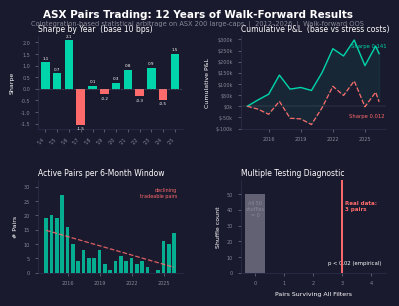

Generate this figure with matplotlib: (Note: this script raises an exception after producing the figure.)
#!/usr/bin/env python3
"""Generate publication-quality 1200×900 px LinkedIn summary figure.

All data is sourced from Phase 4/5 notebook outputs (cells 2, 3, 6, 9).
The parquet files have a pyarrow version mismatch, so we reconstruct
equity curves from the annual metrics that were printed in the notebook.
"""

import numpy as np
import pandas as pd
import matplotlib
matplotlib.use('Agg')
import matplotlib.pyplot as plt
import matplotlib.gridspec as gridspec
from matplotlib.dates import date2num, YearLocator, DateFormatter
from matplotlib.ticker import FuncFormatter

# ─── Colour scheme ────────────────────────────────────────────────────────────
BG    = '#1a1a2e'
TEXT  = '#ffffff'
TEAL  = '#00d4aa'
CORAL = '#ff6b6b'
GREY  = '#888899'
DIM   = '#33335a'

# ─── Raw data (notebook cell 3 and cell 6 outputs) ───────────────────────────

# Sharpe by year — base 10 bps scenario
# 2012-2013 are NaN (training-only; no live positions)
sharpe_years = [2014, 2015, 2016, 2017, 2018, 2019, 2020, 2021, 2022, 2023, 2024, 2025, 2026]
sharpe_vals  = [1.14, 0.66, 2.10, -1.54, 0.14, -0.24, 0.27, 0.81, -0.31, 0.90, -0.47, 1.50, -2.50]

# Annual gross PnL ≈ ann_return × n_days / 252  (base, notebook cell 3)
ann_returns = [28462, 25474, 85374, -63126, 7472, -13475, 80282, 105471, -32715, 71401, -113868, 87416, -106529]
n_days_yr   = [  253,   255,   253,   252,   253,    253,   255,    254,   251,   252,    254,   253,    81]
base_ann    = np.array([r * d / 252.0 for r, d in zip(ann_returns, n_days_yr)])

# Walk-forward windows: trade_start → n_pairs_filtered  (notebook cell 6)
win_dates = pd.to_datetime([
    '2014-01-01', '2014-07-01', '2015-01-01', '2015-07-01',
    '2016-01-01', '2016-07-01', '2017-01-01', '2017-07-01',
    '2018-01-01', '2018-07-01', '2019-01-01', '2019-07-01',
    '2020-01-01', '2020-07-01', '2021-01-01', '2021-07-01',
    '2022-01-01', '2022-07-01', '2023-01-01', '2023-07-01',
    '2024-01-01', '2024-07-01', '2025-01-01', '2025-07-01',
    '2026-01-01',
])
pairs_cnt = np.array([19, 20, 19, 27, 16, 10, 4, 8, 5, 5, 8, 3, 1, 4, 6, 4, 5, 3, 4, 2, 0, 1, 11, 10, 14])

# Full-period headline figures (notebook cell 2)
SHARPE_BASE   = 0.141
SHARPE_STRESS = 0.012
TOTAL_BASE    = 236_025
TOTAL_STRESS  =  19_508

# Multiple testing (notebook cell 9): 50 shuffles — every one returned 0 survivors
N_REAL     = 3
N_SHUFFLES = 50
shuffled   = np.zeros(N_SHUFFLES, dtype=int)

# ─── Reconstruct equity curves ────────────────────────────────────────────────
# Total extra stress cost vs base = $360,862 − $144,345 = $216,517
# Distribute proportionally across pair-halfwindow units.
# 2026 is a partial period: 81 trading days vs ~126 expected in a half-year.
SCALE_2026 = 81.0 / 126.0

pairs_units = pairs_cnt.astype(float).copy()
idx_2026 = np.flatnonzero(win_dates == pd.Timestamp('2026-01-01'))[0]
pairs_units[idx_2026] *= SCALE_2026

extra_per_unit = 216_517.0 / pairs_units.sum()

def _year_extra(year: int) -> float:
    total = 0.0
    for i, d in enumerate(win_dates):
        if d.year == year:
            total += pairs_units[i]
    return total * extra_per_unit

per_year_extra = np.array([_year_extra(y) for y in sharpe_years])

cum_base_raw   = np.cumsum(base_ann)
cum_stress_raw = np.cumsum(base_ann - per_year_extra)

# Rescale endpoints to match the headline totals exactly
cum_base   = cum_base_raw   * (TOTAL_BASE   / cum_base_raw[-1])
cum_stress = cum_stress_raw * (TOTAL_STRESS / cum_stress_raw[-1])

equity_dates = [
    pd.Timestamp('2026-04-29') if y == 2026 else pd.Timestamp(f'{y}-12-31')
    for y in sharpe_years
]
eq_dates_full   = [pd.Timestamp('2013-12-31')] + equity_dates
cum_base_full   = np.concatenate([[0.0], cum_base])
cum_stress_full = np.concatenate([[0.0], cum_stress])

# ─── Global style ─────────────────────────────────────────────────────────────
plt.rcParams.update({
    'font.family': 'sans-serif',
    'font.sans-serif': ['DejaVu Sans', 'Arial', 'Helvetica'],
    'axes.facecolor':  BG,
    'figure.facecolor': BG,
    'text.color':      TEXT,
    'axes.labelcolor': TEXT,
    'xtick.color':     GREY,
    'ytick.color':     GREY,
    'axes.edgecolor':  DIM,
    'axes.grid':       False,
    'axes.spines.top':   False,
    'axes.spines.right': False,
})

fig = plt.figure(figsize=(4.0, 3.0), dpi=300, facecolor=BG)

# ── Title bar ──────────────────────────────────────────────────────────────────
fig.text(0.5, 0.978, "ASX Pairs Trading: 12 Years of Walk-Forward Results",
         ha='center', va='top', fontsize=7.5, fontweight='bold', color=TEXT)
fig.text(0.5, 0.943, "Cointegration-based statistical arbitrage on ASX 200 large-caps  |  2012–2026  |  Walk-forward OOS",
         ha='center', va='top', fontsize=4.8, color=GREY)

# ── Grid layout ───────────────────────────────────────────────────────────────
gs = gridspec.GridSpec(
    2, 2, figure=fig,
    left=0.10, right=0.97, bottom=0.10, top=0.89,
    hspace=0.55, wspace=0.40,
)
ax1 = fig.add_subplot(gs[0, 0])
ax2 = fig.add_subplot(gs[0, 1])
ax3 = fig.add_subplot(gs[1, 0])
ax4 = fig.add_subplot(gs[1, 1])

def _style_ax(ax):
    for spine in ('left', 'bottom'):
        ax.spines[spine].set_linewidth(0.4)
        ax.spines[spine].set_color(DIM)
    ax.tick_params(length=2, width=0.4)

# ══════════════════════════════════════════════════════════════════════════════
# Panel 1 — Sharpe by year (hero panel)
# ══════════════════════════════════════════════════════════════════════════════
ax1.set_title("Sharpe by Year  (base 10 bps)", fontsize=5.5, color=TEXT, pad=3, loc='left')

sharpe_years_plot = [y for y in sharpe_years if y <= 2025]
sharpe_vals_plot  = [v for y, v in zip(sharpe_years, sharpe_vals) if y <= 2025]
bar_colors = [TEAL if v > 0 else CORAL for v in sharpe_vals_plot]
x_pos      = np.arange(len(sharpe_years_plot))

for xi, (yr, val, col) in enumerate(zip(sharpe_years_plot, sharpe_vals_plot, bar_colors)):
    ax1.bar(xi, val, color=col, alpha=1.0, width=0.72, edgecolor='none')
    pad   = 0.09 if val >= 0 else -0.09
    va    = 'bottom' if val >= 0 else 'top'
    ax1.text(xi, val + pad, f'{val:.1f}', ha='center', va=va, fontsize=3.0, color=TEXT)

ax1.axhline(0, color=GREY, linewidth=0.4, linestyle='--', alpha=0.6)
ax1.set_xticks(x_pos)
ax1.set_xticklabels(["'" + str(y)[2:] for y in sharpe_years_plot], fontsize=3.4, rotation=45, ha='right')
ax1.tick_params(axis='y', labelsize=3.5)
ax1.set_ylabel("Sharpe", fontsize=4.5)
ax1.set_xlim(-0.65, len(sharpe_years_plot) - 0.35)

_style_ax(ax1)

# ══════════════════════════════════════════════════════════════════════════════
# Panel 2 — Cumulative equity (both cost scenarios)
# ══════════════════════════════════════════════════════════════════════════════
ax2.set_title("Cumulative P&L  (base vs stress costs)", fontsize=5.5, color=TEXT, pad=3, loc='left')

eq_nums   = date2num(eq_dates_full)
ax2.plot(eq_nums, cum_base_full   / 1000, color=TEAL,  linewidth=1.0, zorder=3)
ax2.plot(eq_nums, cum_stress_full / 1000, color=CORAL, linewidth=0.9, linestyle='--', zorder=3)

# Shade region between curves
ax2.fill_between(eq_nums, cum_stress_full / 1000, cum_base_full / 1000,
                 alpha=0.07, color=TEAL)
ax2.axhline(0, color=GREY, linewidth=0.3, alpha=0.5)

# End-point labels
ax2.annotate(f'Sharpe {SHARPE_BASE}',
             xy=(eq_nums[-1], cum_base_full[-1] / 1000),
             xytext=(-20, 4), textcoords='offset points',
             fontsize=3.8, color=TEAL, va='bottom')
ax2.annotate(f'Sharpe {SHARPE_STRESS}',
             xy=(eq_nums[-1], cum_stress_full[-1] / 1000),
             xytext=(-22, -8), textcoords='offset points',
             fontsize=3.8, color=CORAL, va='top')

ax2.xaxis_date()
ax2.xaxis.set_major_locator(YearLocator(3))
ax2.xaxis.set_major_formatter(DateFormatter('%Y'))
ax2.tick_params(axis='both', labelsize=3.5)
ax2.yaxis.set_major_formatter(FuncFormatter(lambda v, _: f'${v:.0f}k'))
ax2.set_ylabel("Cumulative P&L", fontsize=4.5)

_style_ax(ax2)

# ══════════════════════════════════════════════════════════════════════════════
# Panel 3 — Pairs per walk-forward window
# ══════════════════════════════════════════════════════════════════════════════
ax3.set_title("Active Pairs per 6-Month Window", fontsize=5.5, color=TEXT, pad=3, loc='left')

win_nums = date2num(win_dates)
ax3.bar(win_nums, pairs_cnt, width=130, color=TEAL, alpha=0.80, edgecolor='none')

# OLS trend line
coef  = np.polyfit(win_nums, pairs_cnt, 1)
trend = np.poly1d(coef)
ax3.plot(win_nums, trend(win_nums), color=CORAL, linewidth=0.9, linestyle='--', alpha=0.85)
ax3.text(0.96, 0.92, "declining\ntradeable pairs",
         transform=ax3.transAxes, ha='right', va='top',
         fontsize=3.5, color=CORAL, linespacing=1.3)

ax3.xaxis_date()
ax3.xaxis.set_major_locator(YearLocator(3))
ax3.xaxis.set_major_formatter(DateFormatter('%Y'))
ax3.tick_params(axis='both', labelsize=3.5)
ax3.set_ylabel("# Pairs", fontsize=4.5)
ax3.set_ylim(0, max(pairs_cnt) * 1.20)

_style_ax(ax3)

# ══════════════════════════════════════════════════════════════════════════════
# Panel 4 — Multiple testing diagnostic
# ══════════════════════════════════════════════════════════════════════════════
ax4.set_title("Multiple Testing Diagnostic", fontsize=5.5, color=TEXT, pad=3, loc='left')

# All 50 shuffled permutations returned 0 surviving pairs → spike at 0
ax4.bar([0], [N_SHUFFLES], color=GREY, alpha=0.65, width=0.7, edgecolor='none',
        label=f'Shuffled (n={N_SHUFFLES})')

# Real data marker
ax4.axvline(N_REAL, color=CORAL, linewidth=1.4, zorder=5, label=f'Real data')
ax4.text(N_REAL + 0.08, N_SHUFFLES * 0.92, f'Real data:\n{N_REAL} pairs',
         color=CORAL, fontsize=4.0, va='top', fontweight='bold')
ax4.text(0, N_SHUFFLES * 0.92, f'All {N_SHUFFLES}\nshuffles\n= 0',
         color=GREY, fontsize=3.5, ha='center', va='top')

# Empirical p-value
ax4.text(0.97, 0.08, f'p < {1/N_SHUFFLES:.2f} (empirical)',
         transform=ax4.transAxes, ha='right', va='bottom',
         fontsize=3.8, color=TEXT)

ax4.set_xlim(-0.5, 4.5)
ax4.set_ylim(0, N_SHUFFLES * 1.18)
ax4.set_xticks([0, 1, 2, 3, 4])
ax4.tick_params(axis='both', labelsize=3.5)
ax4.set_xlabel("Pairs Surviving All Filters", fontsize=4.5)
ax4.set_ylabel("Shuffle count", fontsize=4.5)

_style_ax(ax4)

# ── Save ──────────────────────────────────────────────────────────────────────
out_path = 'reports/figures/linkedin_summary.png'
fig.savefig(out_path, dpi=300, bbox_inches='tight', facecolor=BG, edgecolor='none')
print(f"Saved: {out_path}")
print(f"Pixel dimensions: {fig.get_size_inches() * fig.dpi}")
